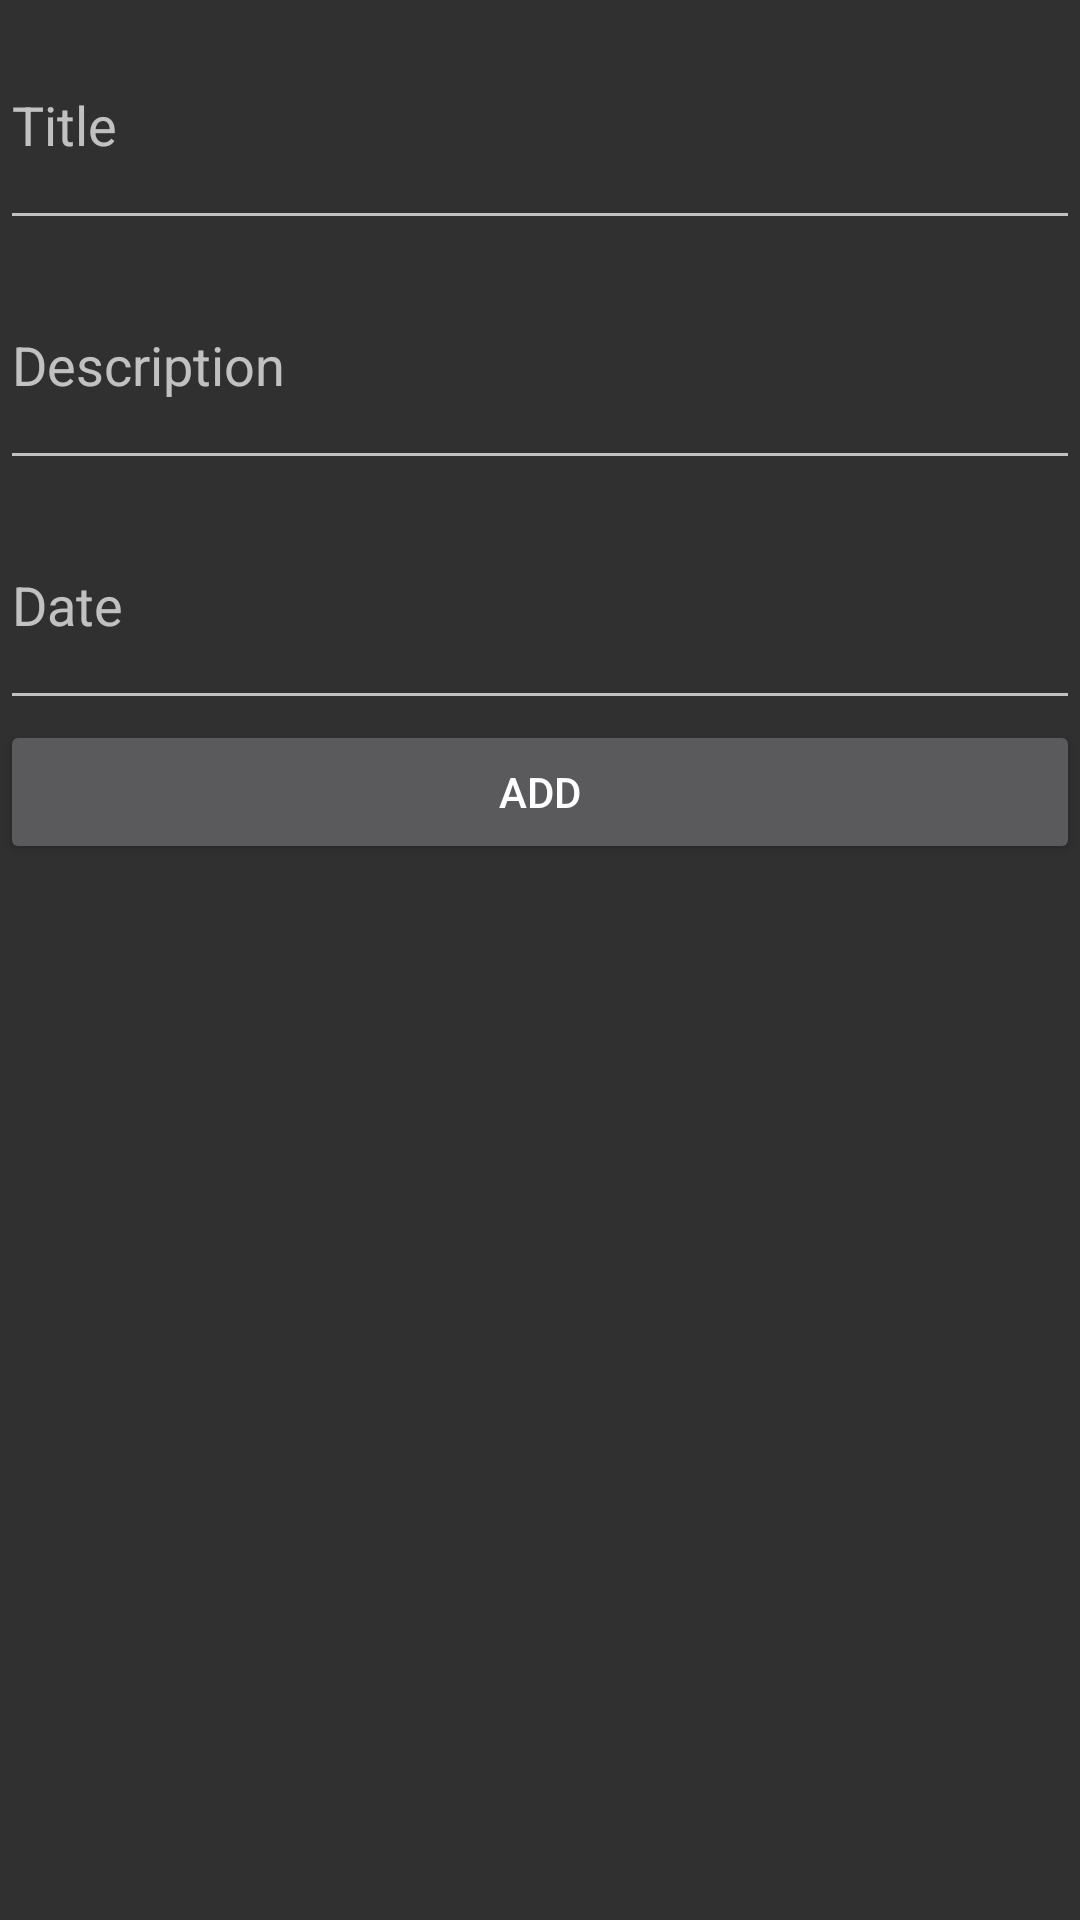

Produce the Android XML layout that renders to this screen, including the resource entries it uses.
<!-- AndroidManifest.xml: application theme Theme.AppCompat.NoActionBar -->
<!-- res/layout/activity_to_do_form.xml -->
<?xml version="1.0" encoding="utf-8"?>
<LinearLayout xmlns:android="http://schemas.android.com/apk/res/android"
    xmlns:app="http://schemas.android.com/apk/res-auto"
    xmlns:tools="http://schemas.android.com/tools"
    android:layout_width="match_parent"
    android:layout_height="match_parent"
    android:orientation="vertical"
    tools:context=".ToDoFormActivity">

    <EditText
        android:id="@+id/title"
        android:layout_width="match_parent"
        android:layout_height="80dp"
        android:hint="Title"
        />
    <EditText
        android:id="@+id/description"
        android:layout_width="match_parent"
        android:layout_height="80dp"
        android:hint="Description"
        />
    <EditText
        android:id="@+id/date"
        android:layout_width="match_parent"
        android:layout_height="80dp"
        android:inputType="number"
        android:hint="Date"
        />
    <Button
        android:id="@+id/add"
        android:layout_width="match_parent"
        android:layout_height="wrap_content"
        android:text="Add"
        />

</LinearLayout>
<!-- resources referenced by this layout -->
<resources>

</resources>
